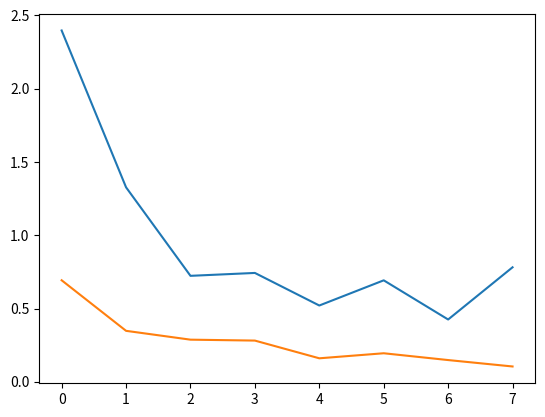

Here is the Python script that generated this plot: (Note: this script raises an exception after producing the figure.)
import numpy as np
import matplotlib.pyplot as plt


def relative_change(x, y):
    if x > 0:
        return abs(x-y)/abs(x)
    if x == 0:
        return False


def arithmetic_mean_change(x, y):
    return 2*abs(x-y)/(abs(x)+abs(y))


def geo_mean_change(x, y):
    print(2*abs(x-y)/(abs(x)+abs(y)))


liste = [0, 1, 0, 1, 0, 1, 0, 2, 1, 0, 1, 0, 1, 2, 2, 1, 0, 1, 0, 1, 0, 1]


def KL_div(p, q, epsilon=1e-3):
    p += epsilon
    q += epsilon
    kl = np.sum(p * np.log(p / q))
    return kl


def log_likelihood(p, distrib_counts, epsilon=1e-5):
    p += epsilon
    p /= np.sum(p)
    log_p = -np.log(p)
    log_p[log_p < 0] = 0
    log_ll = np.sum(log_p*distrib_counts)
    # print(log_ll)
    return log_ll/np.sum(distrib_counts)


def last_to_count(size, arr):
    unique_indices, counts = np.unique(arr, return_counts=True)
    unique_indices = unique_indices.astype(int)
    transformed_arr = np.zeros(size, dtype=int)
    transformed_arr[unique_indices] = counts
    return transformed_arr


def from_count_to_all_distrib(count, last, size):
    all_distrib = []
    for index, item in enumerate(last):
        new_count = count
        new_count[item] -= 1
        interesting = last[:index+1]
        # interesting = last
        count_last = last_to_count(size, interesting)
        if np.sum(count_last) != 0:
            all_distrib.append((np.array(new_count)/np.sum(new_count),
                                count_last/np.sum(count_last)))
    return all_distrib


def from_count2_to_all_distrib(count, last, size):
    all_distrib = []
    last = last[::-1]
    for index, item in enumerate(last):
        new_count = count
        new_count[item] += 1
        interesting = last[:index+1]
        # interesting = last
        count_last = last_to_count(size, interesting)
        # print(count_last)
        if np.sum(count_last) != 0:
            all_distrib.append(
                (np.array(new_count)/np.sum(new_count),
                 count_last/np.sum(count_last)))
    return all_distrib


def find_kl(count, last, size, order):
    if order:
        all_distrib = from_count_to_all_distrib(count, last, size)
    else:
        all_distrib = from_count2_to_all_distrib(count, last, size)
    all_kl = []
    for distrib in all_distrib:
        q = distrib[0]
        p = distrib[1]
        kl = KL_div(p, q, epsilon=1e-5)
        all_kl.append(kl)
    return all_kl
    # plt.plot(all_kl)
    # plt.savefig('plots/formula.png')

def find_sum_kl(count1, count2, last, size):
    all_kl_count1 = find_kl(count1, last, size, order=True)
    all_kl_count2 = find_kl(count2, last, size, order=False)
    # print(all_kl_count1, all_kl_count2)


def find_distribution(ranging, liste):
    probas = np.zeros(ranging)
    for value in liste:
        probas[value] += 1/len(liste)
    return probas


probas_1 = [0.5, 0.49, 0.01]


def get_all_probas(ranging, liste):
    all_probas = []
    # liste = liste[::-1]
    length = len(liste)
    for a in range(length):
        new_list = liste[:a+1]
        new_list_probas = find_distribution(ranging, new_list)
        all_probas.append(new_list_probas)
    return np.array(all_probas)


# probas = get_all_probas(len(probas_1), liste)

# all_res = []
# for i in range(len(probas)):
#     a = KL_div(probas[:i], np.array(probas_1))
#     print(a)
#     all_res.append(a)

# plt.plot(all_res)
# plt.savefig('plots/formula.png')

#
last = [5,3,1,1,4,4,2,4]

# print(len(last))
count = [6,8,5,7,4,4]
count2 = [1,2,4,1,8,1]
size = 6

# count = [252,  0,  0,  0,  0,   0, 2239]
# count2 = [53,  0, 0, 0, 0, 0, 10]
# last = [6, 6, 6, 6, 6, 6, 6, 6, 6, 6, 6, 6, 6, 6, 0, 0, 0, 0, 0, 0]
# size = 7


all_kl = find_kl(count, last, size, True)
all_kl_2 = find_kl(count2, last, size, False)
# print(all_kl)
# print(all_kl_2)
print("min distrib 1:", np.argmin(all_kl))
print("min distrib 2:", np.argmin(all_kl_2))
plt.plot(all_kl)
plt.plot(all_kl_2)
plt.savefig('plots/formula.png')
plt.close()

sum = np.array(all_kl)+np.array(all_kl_2)
plt.plot(sum)
# print("")
# print(sum)
print("min total:", np.argmin(sum))
plt.savefig('plots/sum.png')

# old_count [135   0   0   0 679   0]
# new_count [0 0 0 0 0 0]
# last [0, 0, 0, 0, 0, 0, 0, 0, 0, 0, 0, 0, 0, 0, 4, 0, 0, 0, 0, 4]
# kl old [1.80289109 1.809151   1.81546592 1.82183671 1.82826425 1.83474944
#  1.84129319 1.84789644 1.85456015 1.86128531 1.86807293 1.87492403
#  1.88183968 1.88882096 1.52774987 1.55259667 1.57565872 1.59721854
#  1.61750379 1.41427677]
# kl new [0. 0. 0. 0. 0. 0. 0. 0. 0. 0. 0. 0. 0. 0. 0. 0. 0. 0. 0. 0.]
# sum [1.80289109 1.809151   1.81546592 1.82183671 1.82826425 1.83474944
#  1.84129319 1.84789644 1.85456015 1.86128531 1.86807293 1.87492403
#  1.88183968 1.88882096 1.52774987 1.55259667 1.57565872 1.59721854
#  1.61750379 1.41427677]

# min_index 19
# to_reassign [4]


from scipy.stats import wasserstein_distance
u = np.array([6,8,5,7,4,4])
# u = np.array([0,2,0,1,0,1])
obs_u = np.sum(u)   
v = np.array([1,2,4,1,8,1])
v = np.array([0,2,0,1,0,1])
obs_v = np.sum(v)
sum_uv = (u+v)/np.sum(u+v)
factor_u = obs_u/(obs_v+obs_u)
factor_v = obs_v/(obs_v+obs_u)
print(sum_uv)
u = u/obs_u
v = v/obs_v
uv = (u+v)/2
was = wasserstein_distance(u,v)
print("was:", was)
print("KL u-v:", (KL_div(u,v)))
print("KL v-u:", (KL_div(v,u)))
print("sim_KL:", (KL_div(u,v)+KL_div(v,u)) /2)
print("Jensen:", 1/2*KL_div(u, uv)+1/2*KL_div(v,uv))
print("Our metric:",1/2*KL_div(u, sum_uv)+1/2*KL_div(v,sum_uv))
print("Weighted Jensen:",factor_u*KL_div(u, sum_uv)+factor_v*KL_div(v,sum_uv))
print("min_KL", min(KL_div(u,v),KL_div(v,u)))
